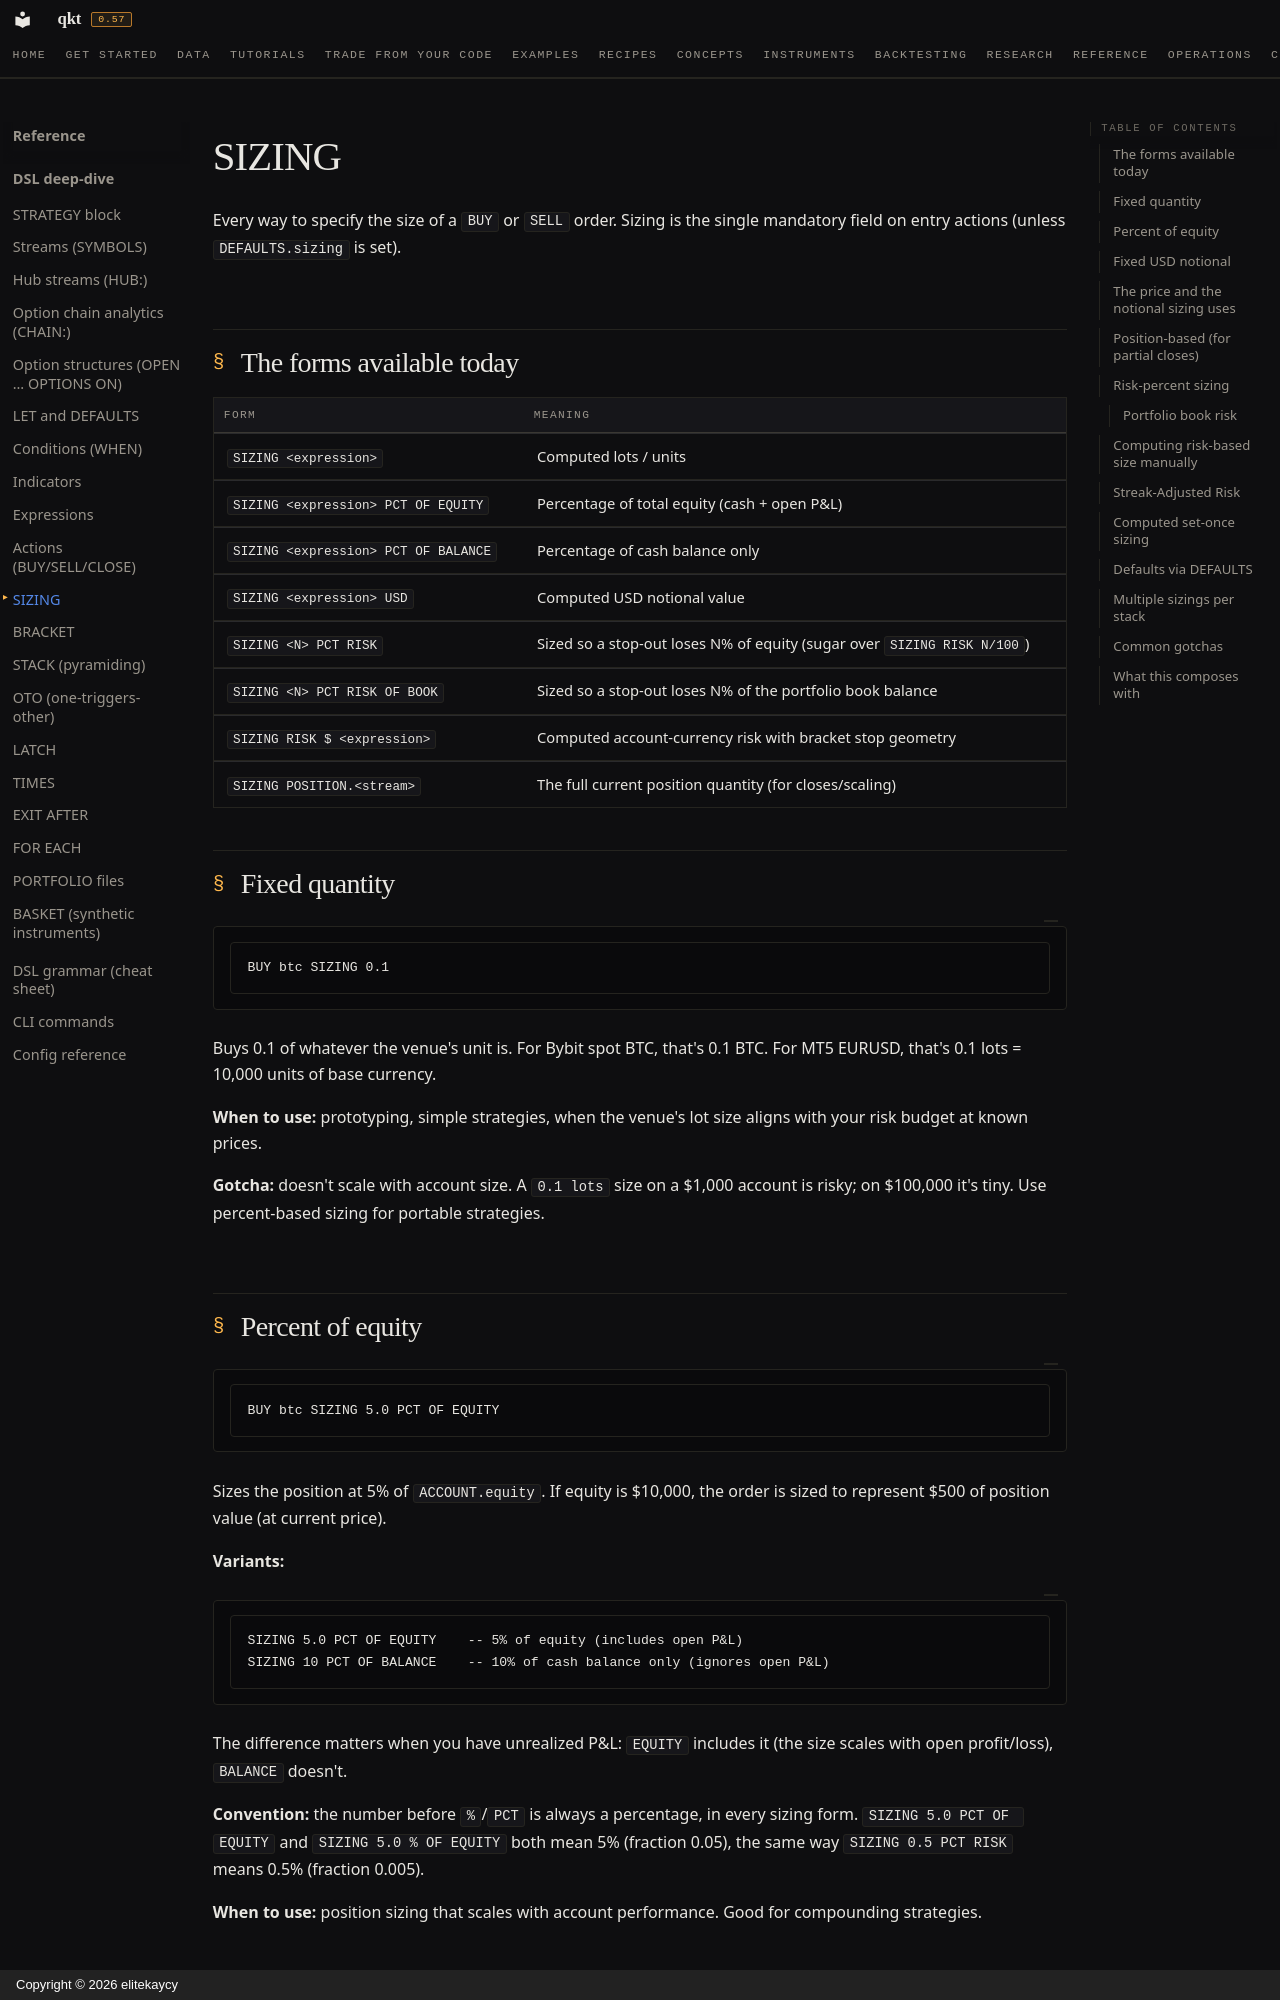

repository: elitekaycy/qkt · page: reference/dsl/sizing/index.html · generator: mkdocs · copyright: Copyright © 2026 elitekaycy

# SIZING

Every way to specify the size of a `BUY` or `SELL` order. Sizing is the single mandatory field on entry actions (unless `DEFAULTS.sizing` is set).

## The forms available today

| Form | Meaning |
| --- | --- |
| `SIZING <expression>` | Computed lots / units |
| `SIZING <expression> PCT OF EQUITY` | Percentage of total equity (cash + open P&L) |
| `SIZING <expression> PCT OF BALANCE` | Percentage of cash balance only |
| `SIZING <expression> USD` | Computed USD notional value |
| `SIZING <N> PCT RISK` | Sized so a stop-out loses N% of equity (sugar over `SIZING RISK N/100`) |
| `SIZING <N> PCT RISK OF BOOK` | Sized so a stop-out loses N% of the portfolio book balance |
| `SIZING RISK $ <expression>` | Computed account-currency risk with bracket stop geometry |
| `SIZING POSITION.<stream>` | The full current position quantity (for closes/scaling) |

## Fixed quantity

```qkt
BUY btc SIZING 0.1
```

Buys 0.1 of whatever the venue's unit is. For Bybit spot BTC, that's 0.1 BTC. For MT5 EURUSD, that's 0.1 lots = 10,000 units of base currency.

**When to use:** prototyping, simple strategies, when the venue's lot size aligns with your risk budget at known prices.

**Gotcha:** doesn't scale with account size. A `0.1 lots` size on a $1,000 account is risky; on $100,000 it's tiny. Use percent-based sizing for portable strategies.

## Percent of equity

```qkt
BUY btc SIZING 5.0 PCT OF EQUITY
```

Sizes the position at 5% of `ACCOUNT.equity`. If equity is $10,000, the order is sized to represent $500 of position value (at current price).

**Variants:**

```qkt
SIZING 5.0 PCT OF EQUITY    -- 5% of equity (includes open P&L)
SIZING 10 PCT OF BALANCE    -- 10% of cash balance only (ignores open P&L)
```

The difference matters when you have unrealized P&L: `EQUITY` includes it (the size scales with open profit/loss), `BALANCE` doesn't.

**Convention:** the number before `%`/`PCT` is always a percentage, in every sizing form. `SIZING 5.0 PCT OF EQUITY` and `SIZING 5.0 % OF EQUITY` both mean 5% (fraction 0.05), the same way `SIZING 0.5 PCT RISK` means 0.5% (fraction 0.005).

**When to use:** position sizing that scales with account performance. Good for compounding strategies.

## Fixed USD notional

```qkt
BUY btc SIZING 1000 USD
```

Sizes the position to represent exactly $1000 of notional value (at current price). For BTC at $50k, that's 0.02 BTC. For BTC at $60k, that's 0.01666… BTC.

**When to use:** consistent dollar exposure across symbols of different price levels. "I want $1000 of BTC and $1000 of EUR regardless of how each is priced."
